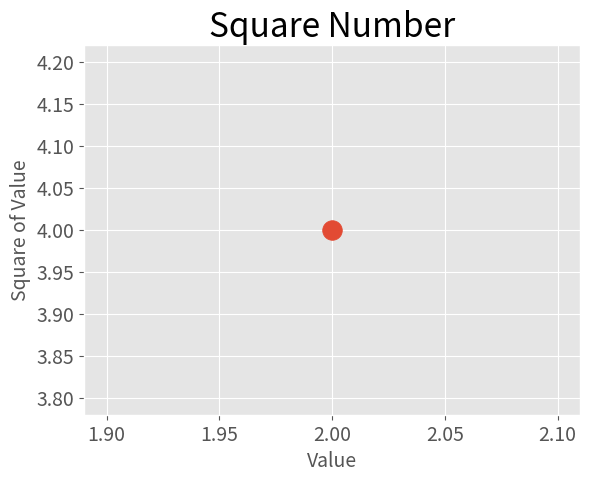

Write the Python code that produced this figure.
# ---------------------------------------------------------------------------- #
#!          PLOTANDO E ESTILIZANDO PONTOS INDIVIDUAIS COM O SCATTER()          #
# ---------------------------------------------------------------------------- #

import matplotlib.pyplot as plt

plt.style.use("ggplot")

fig, ax = plt.subplots()

ax.scatter(2, 4, s=200) # plota um unico ponto com x, y, "s" altera o tamanho


ax.set_title("Square Number", fontsize=24)
ax.set_xlabel("Value", fontsize=14)
ax.set_ylabel("Square of Value", fontsize=14)


ax.tick_params(labelsize=14)

plt.show()

